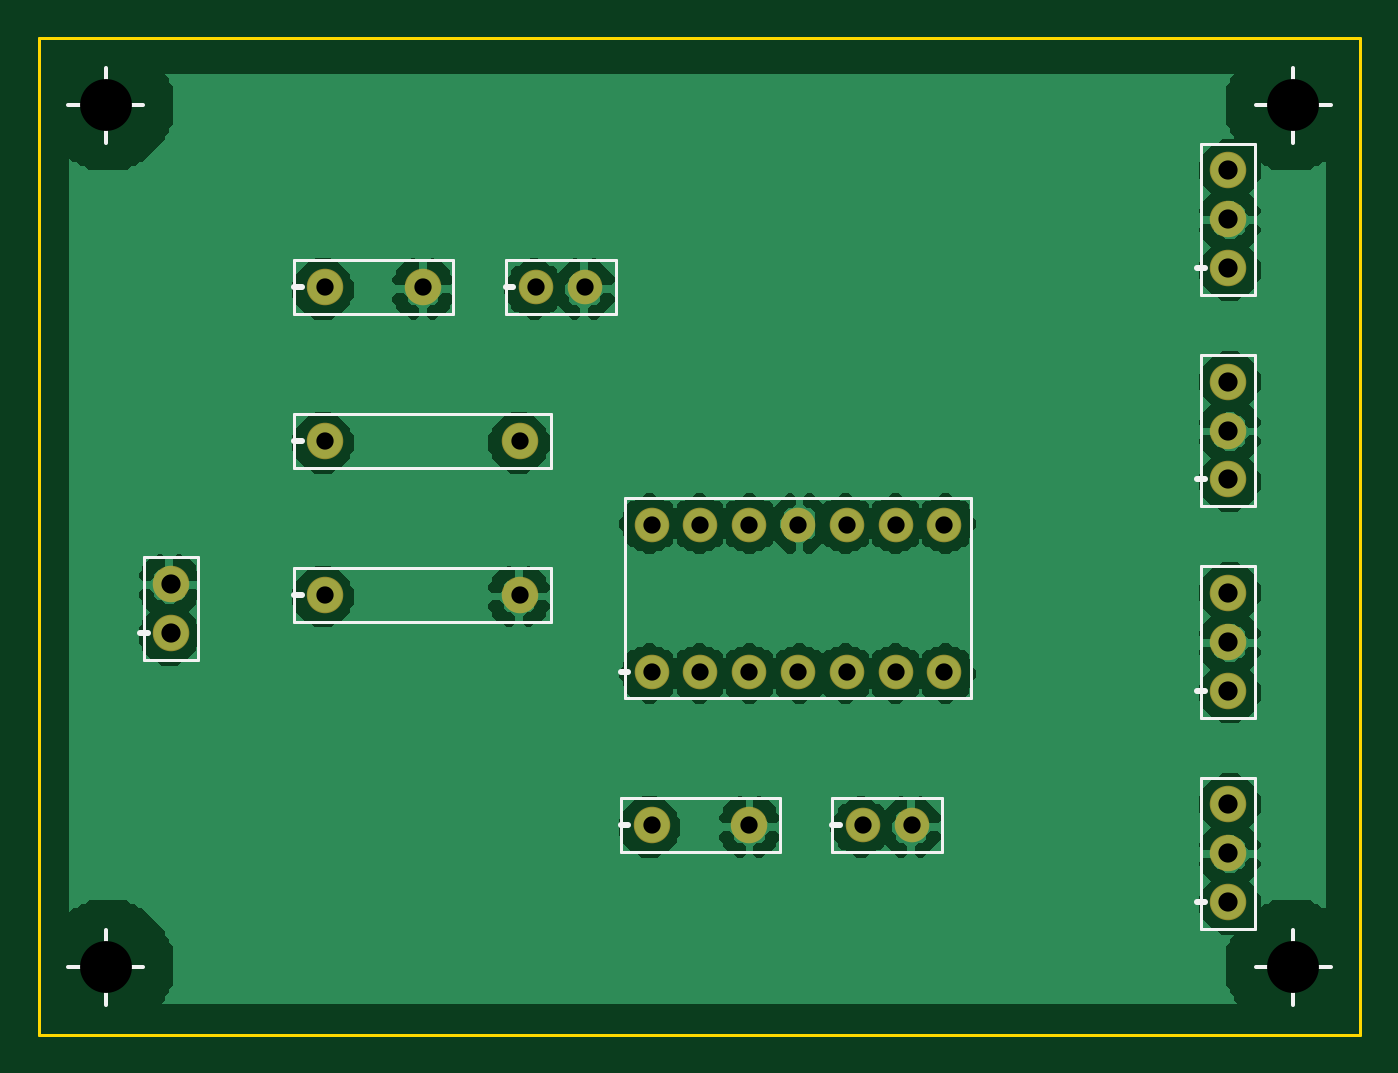
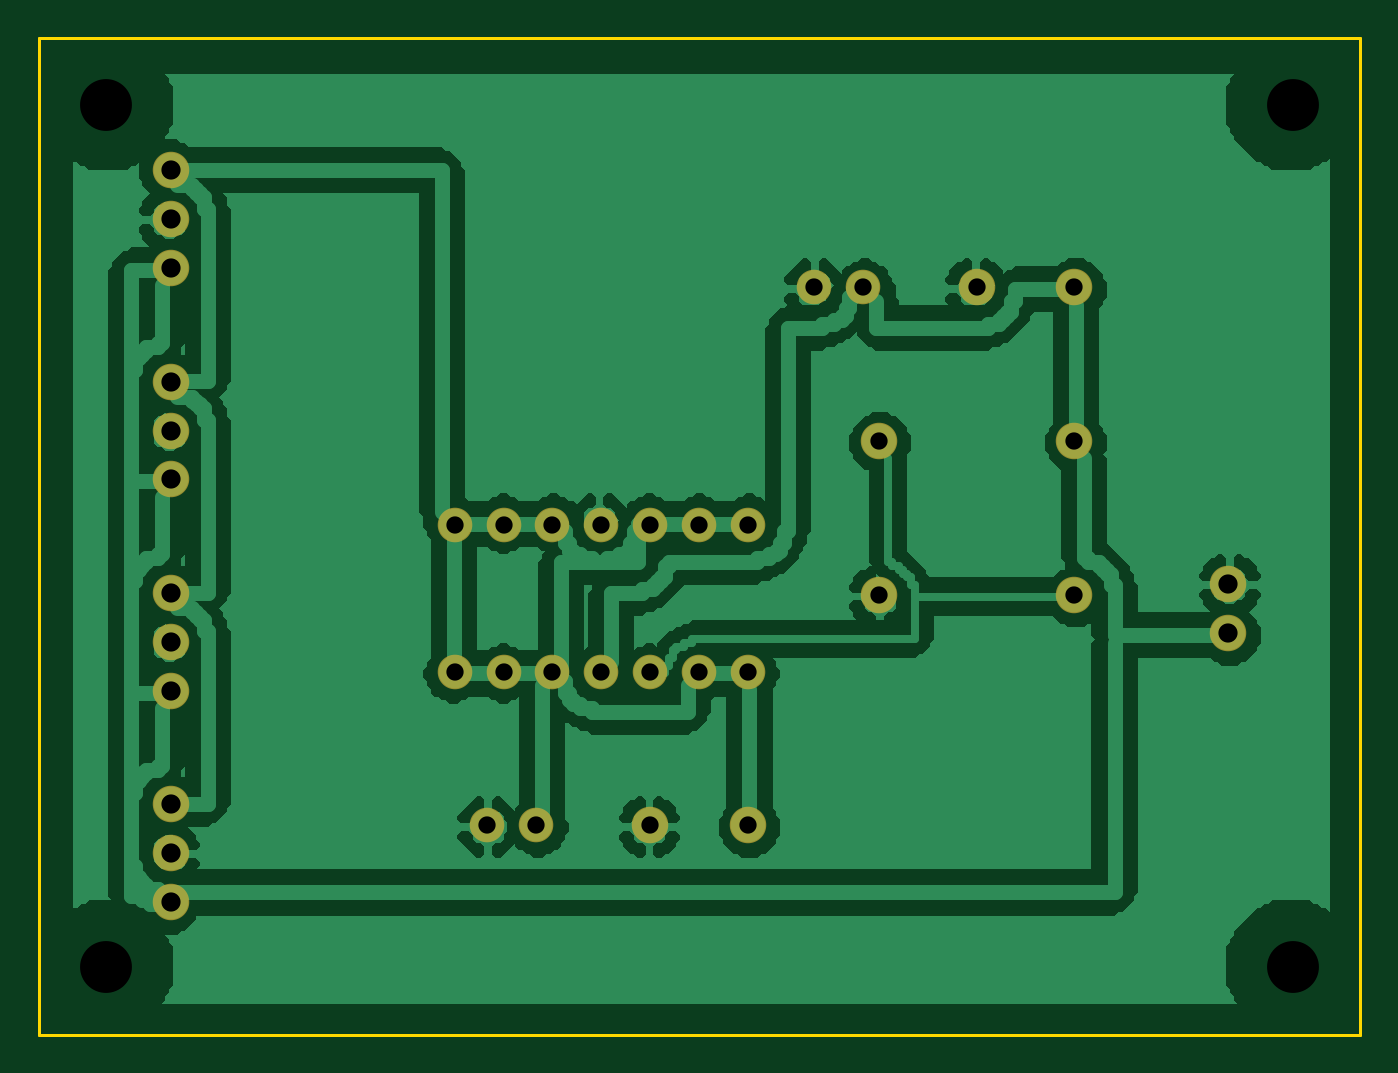
Circuit board: 7 layer files. Board 68.8 x 51.9 mm.
- bottom_copper: vref-B_Cu.gbr (28835 bytes)
- bottom_mask: vref-B_Mask.gbr (1236 bytes)
- outline: vref-Edge_Cuts.gbr (216 bytes)
- top_copper: vref-F_Cu.gbr (33815 bytes)
- top_mask: vref-F_Mask.gbr (1236 bytes)
- top_silk: vref-F_Silkscreen.gbr (2557 bytes)
- drill: vref.drl (711 bytes)

=== bottom_copper: vref-B_Cu.gbr (28835 bytes, source omitted) ===
=== bottom_mask: vref-B_Mask.gbr ===
%FSLAX46Y46*%
%MOMM*%
%TF.FileFunction,Soldermask,Bot*%
%TF.Part,Single*%
%LPD*%
%ADD10C,1.8000*%
%ADD11C,1.9000*%
D10*
X37620000Y18000000D03*
D11*
X13000000Y30000000D03*
D11*
X13000000Y38000000D03*
D10*
X24000000Y38000000D03*
D11*
X5000000Y20000000D03*
D11*
X60000000Y6000000D03*
D11*
X60000000Y17000000D03*
D11*
X60000000Y28000000D03*
D11*
X60000000Y39000000D03*
D10*
X37620000Y25620000D03*
D11*
X23160000Y22000000D03*
D11*
X18080000Y38000000D03*
D10*
X26540000Y38000000D03*
D11*
X35080000Y10000000D03*
D10*
X43540000Y10000000D03*
D11*
X5000000Y22540000D03*
D11*
X60000000Y8540000D03*
D11*
X60000000Y19540000D03*
D11*
X60000000Y30540000D03*
D11*
X60000000Y41540000D03*
D11*
X23160000Y30000000D03*
D11*
X13000000Y22000000D03*
D10*
X35080000Y18000000D03*
D10*
X30000000Y18000000D03*
D10*
X32540000Y18000000D03*
D11*
X30000000Y10000000D03*
D10*
X41000000Y10000000D03*
D10*
X40160000Y18000000D03*
D10*
X42700000Y18000000D03*
D10*
X45240000Y18000000D03*
D10*
X40160000Y25620000D03*
D10*
X42700000Y25620000D03*
D10*
X45240000Y25620000D03*
D10*
X35080000Y25620000D03*
D10*
X32540000Y25620000D03*
D10*
X30000000Y25620000D03*
D11*
X60000000Y11080000D03*
D11*
X60000000Y22080000D03*
D11*
X60000000Y33080000D03*
D11*
X60000000Y44080000D03*
M02*

=== outline: vref-Edge_Cuts.gbr ===
%FSLAX46Y46*%
%MOMM*%
%TF.FileFunction,Profile,NP*%
%TF.Part,Single*%
%LPD*%
%ADD10C,0.1500*%
D10*
X-1900000Y-900000D02*
X66900000Y-900000D01*
X66900000Y50980000D01*
X-1900000Y50980000D01*
X-1900000Y-900000D01*
M02*

=== top_copper: vref-F_Cu.gbr (33815 bytes, source omitted) ===
=== top_mask: vref-F_Mask.gbr ===
%FSLAX46Y46*%
%MOMM*%
%TF.FileFunction,Soldermask,Top*%
%TF.Part,Single*%
%LPD*%
%ADD10C,1.8000*%
%ADD11C,1.9000*%
D10*
X37620000Y18000000D03*
D11*
X13000000Y30000000D03*
D11*
X13000000Y38000000D03*
D10*
X24000000Y38000000D03*
D11*
X5000000Y20000000D03*
D11*
X60000000Y6000000D03*
D11*
X60000000Y17000000D03*
D11*
X60000000Y28000000D03*
D11*
X60000000Y39000000D03*
D10*
X37620000Y25620000D03*
D11*
X23160000Y22000000D03*
D11*
X18080000Y38000000D03*
D10*
X26540000Y38000000D03*
D11*
X35080000Y10000000D03*
D10*
X43540000Y10000000D03*
D11*
X5000000Y22540000D03*
D11*
X60000000Y8540000D03*
D11*
X60000000Y19540000D03*
D11*
X60000000Y30540000D03*
D11*
X60000000Y41540000D03*
D11*
X23160000Y30000000D03*
D11*
X13000000Y22000000D03*
D10*
X35080000Y18000000D03*
D10*
X30000000Y18000000D03*
D10*
X32540000Y18000000D03*
D11*
X30000000Y10000000D03*
D10*
X41000000Y10000000D03*
D10*
X40160000Y18000000D03*
D10*
X42700000Y18000000D03*
D10*
X45240000Y18000000D03*
D10*
X40160000Y25620000D03*
D10*
X42700000Y25620000D03*
D10*
X45240000Y25620000D03*
D10*
X35080000Y25620000D03*
D10*
X32540000Y25620000D03*
D10*
X30000000Y25620000D03*
D11*
X60000000Y11080000D03*
D11*
X60000000Y22080000D03*
D11*
X60000000Y33080000D03*
D11*
X60000000Y44080000D03*
M02*

=== top_silk: vref-F_Silkscreen.gbr ===
%FSLAX46Y46*%
%MOMM*%
%TF.FileFunction,Legend,Top*%
%TF.Part,Single*%
%LPD*%
%ADD10C,0.2000*%
%ADD11C,0.1500*%
%ADD12C,0.3000*%
D10*
X-350000Y2600000D02*
X3550000Y2600000D01*
D10*
X1600000Y650000D02*
X1600000Y4550000D01*
D10*
X61450000Y2600000D02*
X65350000Y2600000D01*
D10*
X63400000Y650000D02*
X63400000Y4550000D01*
D10*
X-350000Y47480000D02*
X3550000Y47480000D01*
D10*
X1600000Y45530000D02*
X1600000Y49430000D01*
D10*
X61450000Y47480000D02*
X65350000Y47480000D01*
D10*
X63400000Y45530000D02*
X63400000Y49430000D01*
D11*
X28600000Y16600000D02*
X46640000Y16600000D01*
X46640000Y27020000D01*
X28600000Y27020000D01*
X28600000Y16600000D01*
D11*
X11400000Y28600000D02*
X24760000Y28600000D01*
X24760000Y31400000D01*
X11400000Y31400000D01*
X11400000Y28600000D01*
D11*
X11400000Y20600000D02*
X24760000Y20600000D01*
X24760000Y23400000D01*
X11400000Y23400000D01*
X11400000Y20600000D01*
D11*
X11400000Y36600000D02*
X19680000Y36600000D01*
X19680000Y39400000D01*
X11400000Y39400000D01*
X11400000Y36600000D01*
D11*
X22400000Y36600000D02*
X28140000Y36600000D01*
X28140000Y39400000D01*
X22400000Y39400000D01*
X22400000Y36600000D01*
D11*
X28400000Y8600000D02*
X36680000Y8600000D01*
X36680000Y11400000D01*
X28400000Y11400000D01*
X28400000Y8600000D01*
D11*
X39400000Y8600000D02*
X45140000Y8600000D01*
X45140000Y11400000D01*
X39400000Y11400000D01*
X39400000Y8600000D01*
D11*
X3600000Y18600000D02*
X6400000Y18600000D01*
X6400000Y23940000D01*
X3600000Y23940000D01*
X3600000Y18600000D01*
D11*
X58600000Y4600000D02*
X61400000Y4600000D01*
X61400000Y12480000D01*
X58600000Y12480000D01*
X58600000Y4600000D01*
D11*
X58600000Y15600000D02*
X61400000Y15600000D01*
X61400000Y23480000D01*
X58600000Y23480000D01*
X58600000Y15600000D01*
D11*
X58600000Y26600000D02*
X61400000Y26600000D01*
X61400000Y34480000D01*
X58600000Y34480000D01*
X58600000Y26600000D01*
D11*
X58600000Y37600000D02*
X61400000Y37600000D01*
X61400000Y45480000D01*
X58600000Y45480000D01*
X58600000Y37600000D01*
D12*
X28400000Y18000000D02*
X28800000Y18000000D01*
D12*
X11400000Y30000000D02*
X11800000Y30000000D01*
D12*
X11400000Y22000000D02*
X11800000Y22000000D01*
D12*
X11400000Y38000000D02*
X11800000Y38000000D01*
D12*
X22400000Y38000000D02*
X22800000Y38000000D01*
D12*
X28400000Y10000000D02*
X28800000Y10000000D01*
D12*
X39400000Y10000000D02*
X39800000Y10000000D01*
D12*
X3400000Y20000000D02*
X3800000Y20000000D01*
D12*
X58400000Y6000000D02*
X58800000Y6000000D01*
D12*
X58400000Y17000000D02*
X58800000Y17000000D01*
D12*
X58400000Y28000000D02*
X58800000Y28000000D01*
D12*
X58400000Y39000000D02*
X58800000Y39000000D01*
M02*

=== drill: vref.drl ===
M48
METRIC,TZ
T1C0.900
T2C1.000
T3C2.700
%
T1
X37.620Y18.000
X13.000Y30.000
X13.000Y38.000
X24.000Y38.000
X37.620Y25.620
X23.160Y22.000
X18.080Y38.000
X26.540Y38.000
X35.080Y10.000
X43.540Y10.000
X23.160Y30.000
X13.000Y22.000
X35.080Y18.000
X30.000Y18.000
X32.540Y18.000
X30.000Y10.000
X41.000Y10.000
X40.160Y18.000
X42.700Y18.000
X45.240Y18.000
X40.160Y25.620
X42.700Y25.620
X45.240Y25.620
X35.080Y25.620
X32.540Y25.620
X30.000Y25.620
T2
X5.000Y20.000
X60.000Y6.000
X60.000Y17.000
X60.000Y28.000
X60.000Y39.000
X5.000Y22.540
X60.000Y8.540
X60.000Y19.540
X60.000Y30.540
X60.000Y41.540
X60.000Y11.080
X60.000Y22.080
X60.000Y33.080
X60.000Y44.080
T3
X1.600Y2.600
X63.400Y2.600
X1.600Y47.480
X63.400Y47.480
T0
M30
